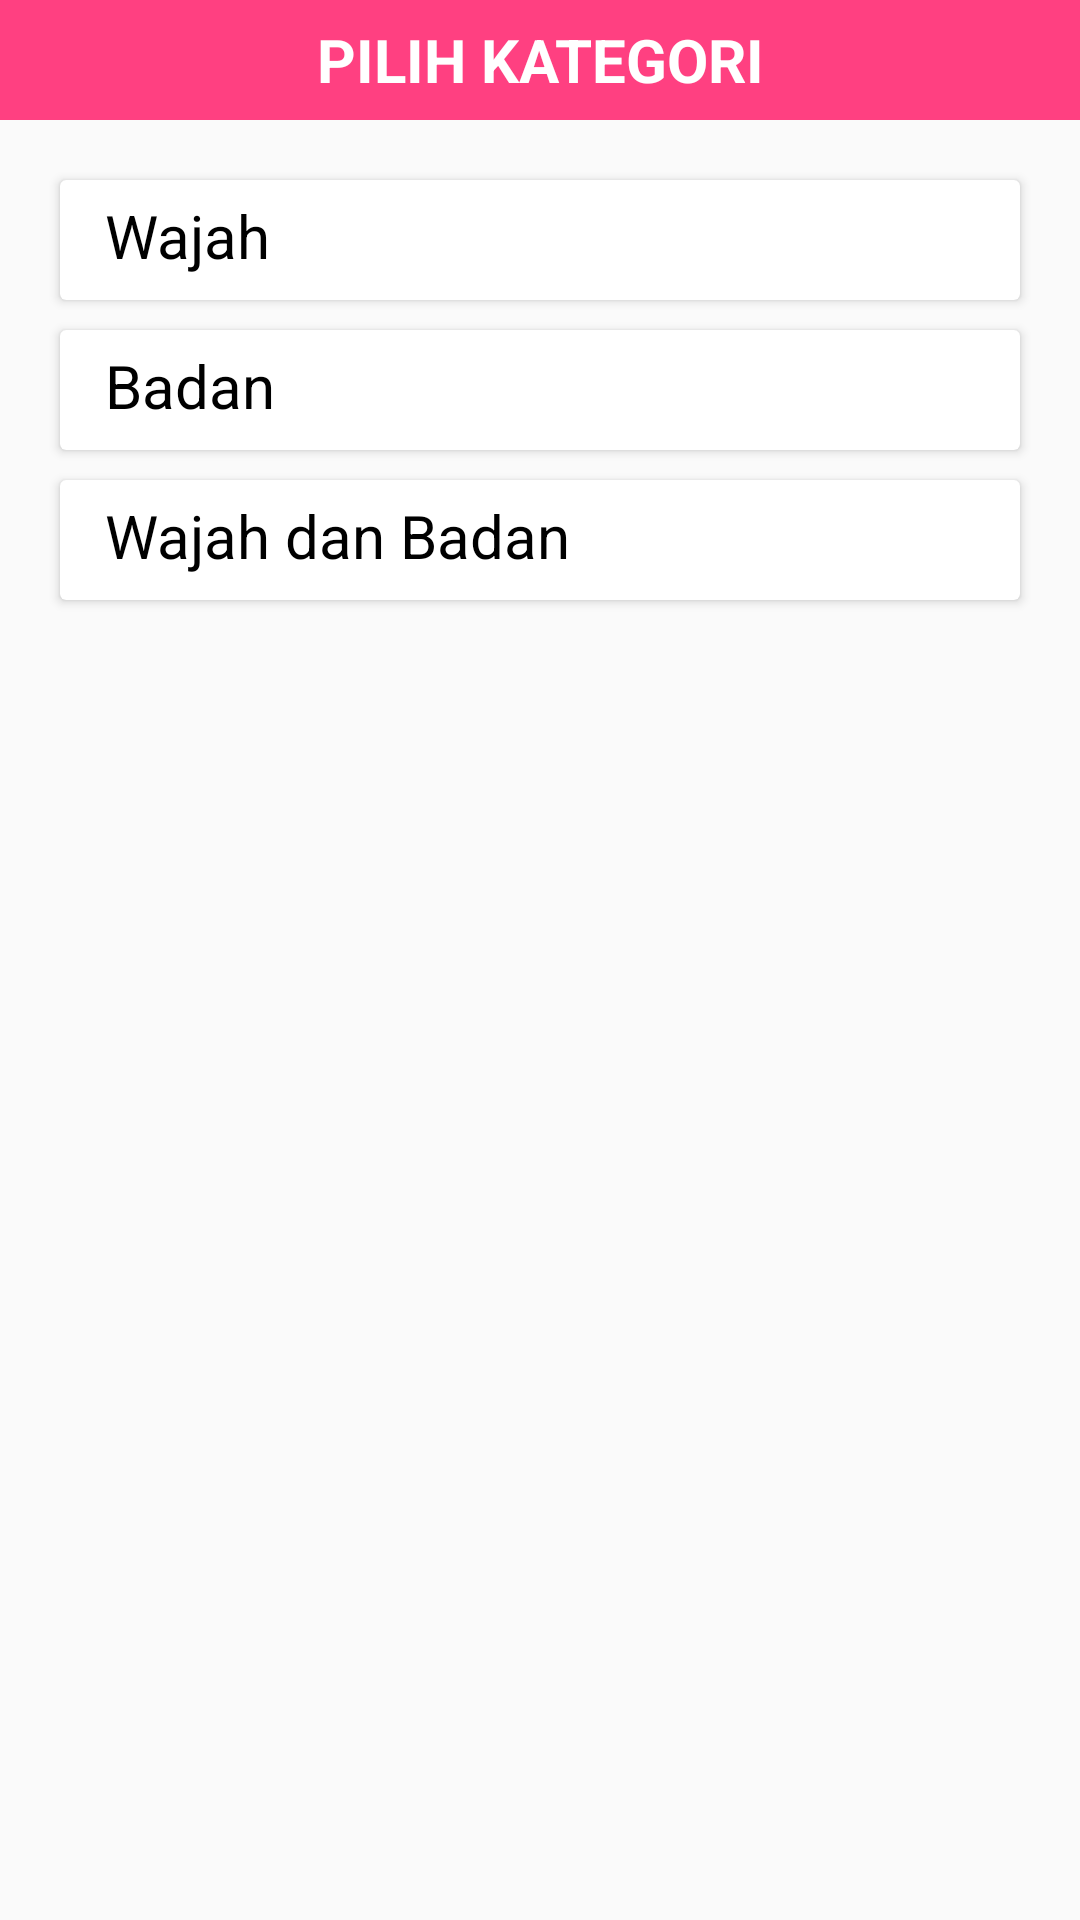

Write the Android layout XML for this screen, with the resource values it uses.
<!-- AndroidManifest.xml: application theme AppTheme -->
<!-- res/layout/activity_kategori.xml -->
<?xml version="1.0" encoding="utf-8"?>
<android.support.constraint.ConstraintLayout
    xmlns:android="http://schemas.android.com/apk/res/android"
    xmlns:app="http://schemas.android.com/apk/res-auto"
    xmlns:tools="http://schemas.android.com/tools"
    android:layout_width="match_parent"
    android:layout_height="match_parent"
    tools:context=".KategoriActivity">



    <LinearLayout
        android:layout_width="match_parent"
        android:layout_height="match_parent"
        android:orientation="vertical">

        <TextView

            android:layout_width="match_parent"
            android:layout_height="40dp"
            android:text="PILIH KATEGORI"
            android:textStyle="bold"
            android:textColor="@android:color/white"
            android:gravity="center"
            android:background="@color/colorPrimary"
            android:textSize="20dp"/>

        <android.support.v7.widget.CardView
            android:layout_width="match_parent"
            android:layout_height="40dp"
            android:layout_marginLeft="20dp"
            android:layout_marginRight="20dp"
            android:layout_marginTop="20dp">

            <TextView
                android:id="@+id/txtWajah"
                android:layout_width="match_parent"
                android:layout_height="wrap_content"
                android:text="Wajah"
                android:textColor="@android:color/black"
                android:layout_marginLeft="15dp"
                android:textSize="20dp"
                android:layout_marginTop="5dp"/>
        </android.support.v7.widget.CardView>

        <android.support.v7.widget.CardView
            android:layout_width="match_parent"
            android:layout_height="40dp"
            android:layout_marginLeft="20dp"
            android:layout_marginRight="20dp"
            android:layout_marginTop="10dp">

            <TextView
                android:id="@+id/txtBadan"
                android:layout_width="match_parent"
                android:layout_height="wrap_content"
                android:text="Badan"
                android:textColor="@android:color/black"
                android:layout_marginLeft="15dp"
                android:textSize="20dp"
                android:layout_marginTop="5dp"/>
        </android.support.v7.widget.CardView>

        <android.support.v7.widget.CardView
            android:layout_width="match_parent"
            android:layout_height="40dp"
            android:layout_marginLeft="20dp"
            android:layout_marginRight="20dp"
            android:layout_marginTop="10dp">

            <TextView
                android:id="@+id/txtWB"
                android:layout_width="match_parent"
                android:layout_height="wrap_content"
                android:text="Wajah dan Badan"
                android:textColor="@android:color/black"
                android:layout_marginLeft="15dp"
                android:textSize="20dp"
                android:layout_marginTop="5dp"/>
        </android.support.v7.widget.CardView>

    </LinearLayout>

</android.support.constraint.ConstraintLayout>
<!-- resources referenced by this layout -->
<resources>
  <color name="colorPrimary">#FF4081</color>
  <style name="AppTheme" parent="Theme.AppCompat.Light.DarkActionBar">
          
          <item name="colorPrimary">@color/colorPrimary</item>
          <item name="colorPrimaryDark">@color/colorPrimaryDark</item>
          <item name="colorAccent">@color/colorAccent</item>
      </style>
  <color name="colorPrimaryDark">#FF4081</color>
  <color name="colorAccent">#3F51B5</color>
</resources>
